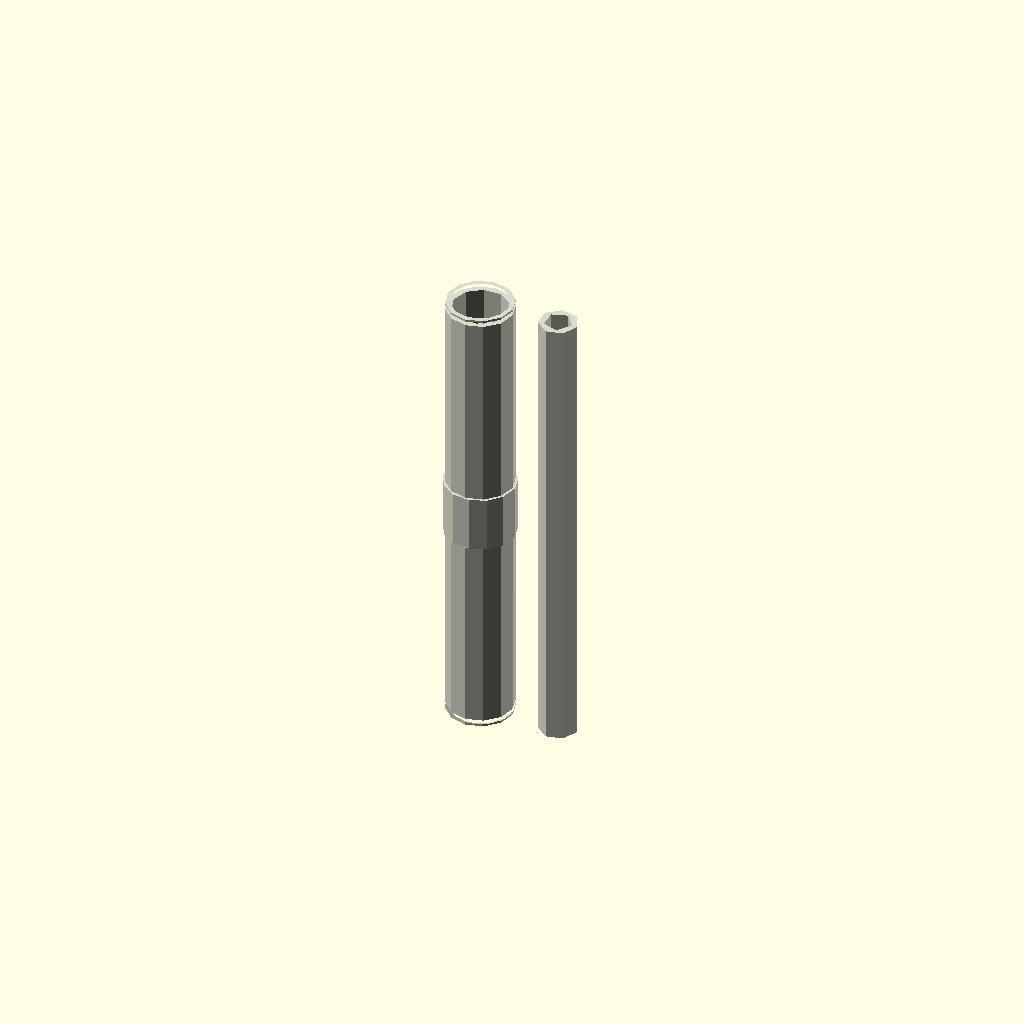
Cell 1 — every parameter at its default value.
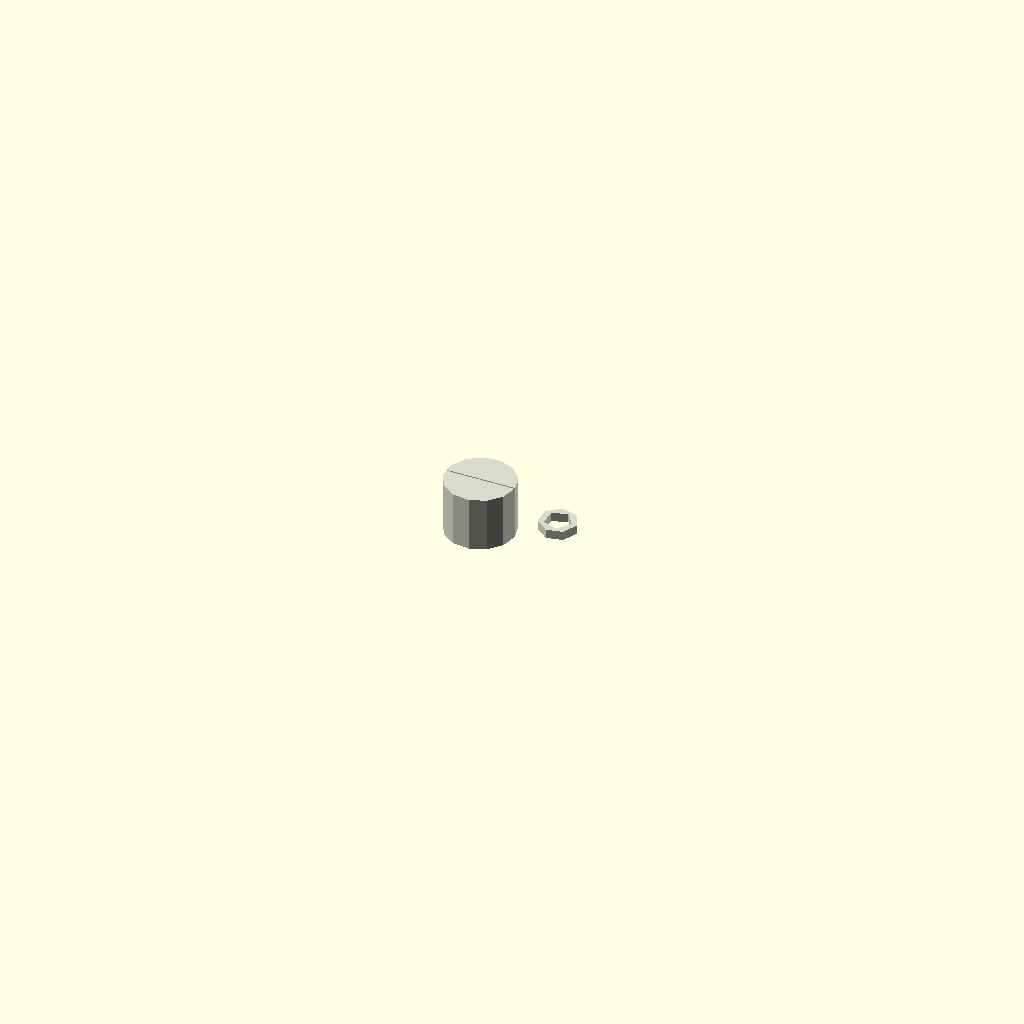
Cell 2: the same model with L = 1.
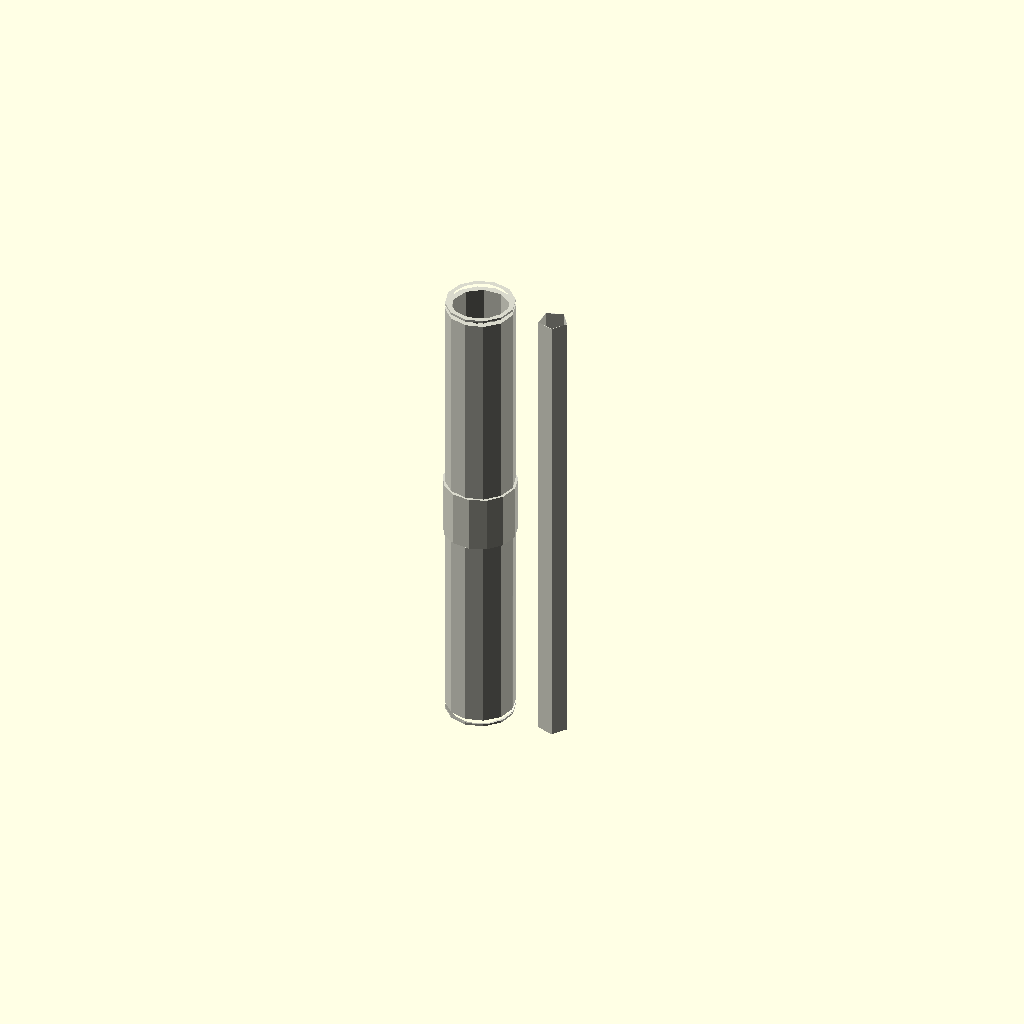
Cell 3: wall = 0.05 (everything else at default).
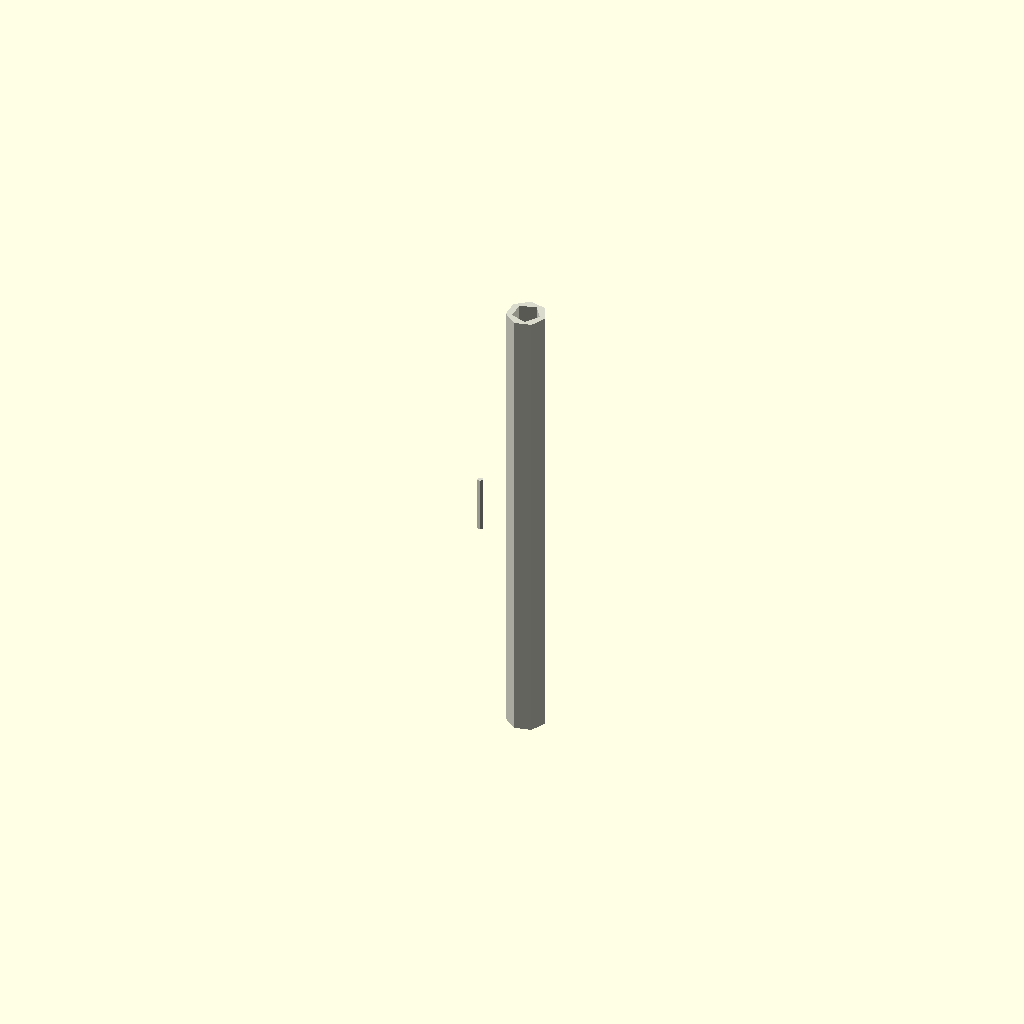
Cell 4: the same model with OD = 0.1.
One fixed orthographic camera (rotation 55°, 0°, 25°; colour scheme Cornfield) for every cell.
Source of the model, results/nopscadlib/ablations/no_retrieval/scad/tubing__HSHRNK100.scad:
// Parameters
L = 50; //[25:100:1]
ID = 6; //[3:12:0.1]
wall = 0.6; //[0.3:1.2:0.05]
OD = 7.2; //[3.6:14.4:0.1]
shrink_ratio = 2; //[1.2:4:0.1]
ID_recovered = 3; //[1.5:6:0.1]
overlap = 1; //[0.5:2:0.1]
chamfer_L = 1.2; //[0.6:2.4:0.1]
mark_band_w = 6; //[3:12:0.5]
mark_band_t = 0.25; //[0.1:0.6:0.05]
texture_depth = 0.15; //[0.05:0.4:0.05]
texture_pitch = 2.5; //[1.5:6:0.1]

// Base Shapes
module sleeve_body_outer() {
  cylinder(r=OD/2, h=L, center=true);
}

module inner_bore() {
  cylinder(r=ID/2, h=L + 2*overlap, center=true);
}

module end_chamfer_top_cut() {
  translate([0, 0, L/2 - chamfer_L/2 + overlap/2])
    cylinder(r1=OD/2 + overlap, r2=ID/2 - overlap, h=chamfer_L, center=true);
}

module end_chamfer_bottom_cut() {
  translate([0, 0, -L/2 + chamfer_L/2 - overlap/2])
    cylinder(r1=ID/2 - overlap, r2=OD/2 + overlap, h=chamfer_L, center=true);
}

module printed_marking_band() {
  cylinder(r=OD/2 + mark_band_t, h=mark_band_w, center=true);
}

module texture_groove_cutter() {
  rotate([90, 0, 0])
    cylinder(r=OD/2 + overlap, h=texture_depth, center=true);
}

module post_shrink_outer() {
  translate([OD/2 + ((ID_recovered/2) + wall) + 3*overlap, 0, 0])
    cylinder(r=(ID_recovered/2) + wall, h=L, center=true);
}

module post_shrink_inner_bore() {
  translate([OD/2 + ((ID_recovered/2) + wall) + 3*overlap, 0, 0])
    cylinder(r=ID_recovered/2, h=L + 2*overlap, center=true);
}

// Operations
module sleeve_hollow() {
  difference() {
    sleeve_body_outer();
    inner_bore();
  }
}

module sleeve_with_end_chamfers() {
  difference() {
    sleeve_hollow();
    end_chamfer_top_cut();
    end_chamfer_bottom_cut();
  }
}

module sleeve_with_marking_band() {
  union() {
    sleeve_with_end_chamfers();
    printed_marking_band();
  }
}

module surface_texture() {
  difference() {
    sleeve_with_marking_band();
    for (i = [1:5]) {
      translate([0, 0, -L/2 + (i*L/(floor(L/texture_pitch)+1))])
        texture_groove_cutter();
    }
  }
}

module post_shrink_variant() {
  difference() {
    post_shrink_outer();
    post_shrink_inner_bore();
  }
}

// Final Model
module complete_model() {
  union() {
    surface_texture();
    post_shrink_variant();
  }
}

// Render the complete model
color([0.85, 0.85, 0.8]) // Off-white for heatshrink
complete_model();
Parameter table extracted from the source (name, type, default, range or options):
L: number, default 50, range 1 to 25, step 100
ID: number, default 6, range 0.1 to 3, step 12
wall: number, default 0.6, range 0.05 to 0.3, step 1.2
OD: number, default 7.2, range 0.1 to 3.6, step 14.4
shrink_ratio: number, default 2, range 0.1 to 1.2, step 4
ID_recovered: number, default 3, range 0.1 to 1.5, step 6
overlap: number, default 1, range 0.1 to 0.5, step 2
chamfer_L: number, default 1.2, range 0.1 to 0.6, step 2.4
mark_band_w: number, default 6, range 0.5 to 3, step 12
mark_band_t: number, default 0.25, range 0.05 to 0.1, step 0.6
texture_depth: number, default 0.15, range 0.05 to 0.05, step 0.4
texture_pitch: number, default 2.5, range 0.1 to 1.5, step 6
